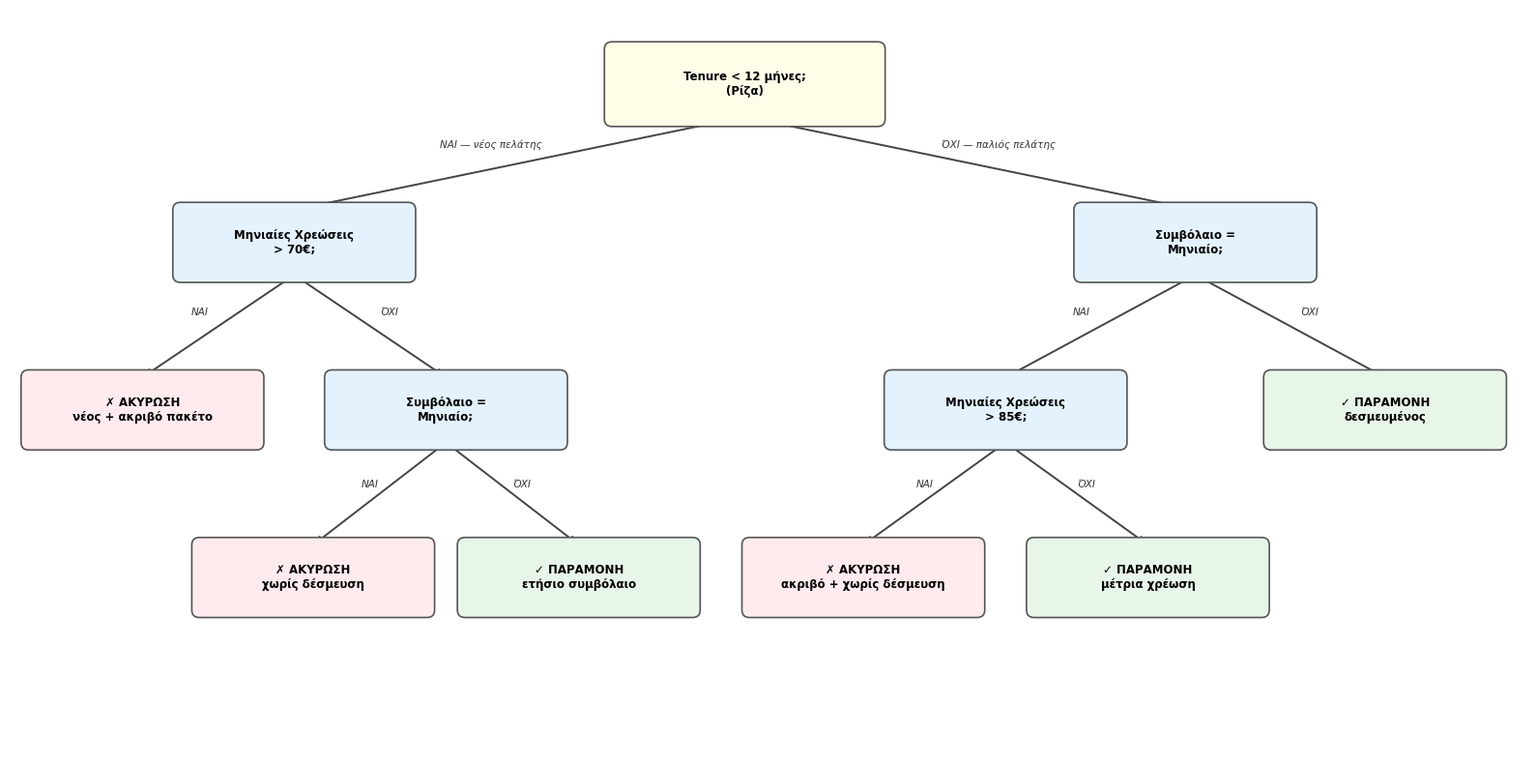

Python code for this plot: (Note: this script raises an exception after producing the figure.)
"""Generates decision_tree.png with fully Greek labels."""
import matplotlib
matplotlib.rcParams['font.family'] = 'DejaVu Sans'
import matplotlib.pyplot as plt
from matplotlib.patches import FancyBboxPatch

fig, ax = plt.subplots(figsize=(16, 8))
ax.set_xlim(0, 16)
ax.set_ylim(0, 8)
ax.axis('off')
fig.patch.set_facecolor('white')

# ── helpers ──────────────────────────────────────────────────────────────────
def node(ax, x, y, text, color, width=2.4, height=0.70, fontsize=8.5):
    box = FancyBboxPatch((x - width/2, y - height/2), width, height,
                         boxstyle="round,pad=0.08",
                         facecolor=color, edgecolor='#555555', linewidth=1.2,
                         zorder=3)
    ax.add_patch(box)
    ax.text(x, y, text, ha='center', va='center', fontsize=fontsize,
            fontweight='bold', zorder=4, multialignment='center')

def arrow(ax, x1, y1, x2, y2, h=0.35):
    ax.annotate('', xy=(x2, y2 + h), xytext=(x1, y1 - h),
                arrowprops=dict(arrowstyle='->', color='#444444', lw=1.4),
                zorder=2)

def edge_label(ax, x, y, text):
    ax.text(x, y, text, ha='center', va='center', fontsize=7.5,
            color='#333333', style='italic', zorder=5)

# ── colours ──────────────────────────────────────────────────────────────────
ROOT   = '#FFFDE7'
INNER  = '#E3F2FD'
CANCEL = '#FFEBEE'
STAY   = '#E8F5E9'

# ── layout (designed bottom-up so parents centre over children) ───────────────
#
# Level 3 (y=1.9): 4 leaves, evenly spaced
L3a_x, L3b_x = 3.2, 6.0   # children of L2b
L3c_x, L3d_x = 9.0, 12.0  # children of L2c

# Level 2 (y=3.7): 2 leaves + 2 inner nodes
L2a_x = 1.4                          # left leaf
L2b_x = (L3a_x + L3b_x) / 2         # 4.6  — centre over its children
L2c_x = (L3c_x + L3d_x) / 2         # 10.5 — centre over its children
L2d_x = 14.5                         # right leaf

# Level 1 (y=5.5)
L1a_x = (L2a_x + L2b_x) / 2         # 3.0
L1b_x = (L2c_x + L2d_x) / 2         # 12.5

# Root (y=7.2)
ROOT_x = (L1a_x + L1b_x) / 2        # 7.75

Y = dict(root=7.2, l1=5.5, l2=3.7, l3=1.9)

# ── nodes ────────────────────────────────────────────────────────────────────
node(ax, ROOT_x, Y['root'], 'Tenure < 12 μήνες;\n(Ρίζα)', ROOT, width=2.8, height=0.75)

node(ax, L1a_x, Y['l1'], 'Μηνιαίες Χρεώσεις\n> 70€;', INNER)
node(ax, L1b_x, Y['l1'], 'Συμβόλαιο =\nΜηνιαίο;', INNER)

node(ax, L2a_x, Y['l2'], '✗ ΑΚΥΡΩΣΗ\nνέος + ακριβό πακέτο', CANCEL)
node(ax, L2b_x, Y['l2'], 'Συμβόλαιο =\nΜηνιαίο;', INNER)
node(ax, L2c_x, Y['l2'], 'Μηνιαίες Χρεώσεις\n> 85€;', INNER)
node(ax, L2d_x, Y['l2'], '✓ ΠΑΡΑΜΟΝΗ\nδεσμευμένος', STAY)

node(ax, L3a_x, Y['l3'], '✗ ΑΚΥΡΩΣΗ\nχωρίς δέσμευση', CANCEL)
node(ax, L3b_x, Y['l3'], '✓ ΠΑΡΑΜΟΝΗ\nετήσιο συμβόλαιο', STAY)
node(ax, L3c_x, Y['l3'], '✗ ΑΚΥΡΩΣΗ\nακριβό + χωρίς δέσμευση', CANCEL)
node(ax, L3d_x, Y['l3'], '✓ ΠΑΡΑΜΟΝΗ\nμέτρια χρέωση', STAY)

# ── arrows ───────────────────────────────────────────────────────────────────
arrow(ax, ROOT_x, Y['root'], L1a_x, Y['l1'])
arrow(ax, ROOT_x, Y['root'], L1b_x, Y['l1'])
arrow(ax, L1a_x,  Y['l1'],  L2a_x, Y['l2'])
arrow(ax, L1a_x,  Y['l1'],  L2b_x, Y['l2'])
arrow(ax, L1b_x,  Y['l1'],  L2c_x, Y['l2'])
arrow(ax, L1b_x,  Y['l1'],  L2d_x, Y['l2'])
arrow(ax, L2b_x,  Y['l2'],  L3a_x, Y['l3'])
arrow(ax, L2b_x,  Y['l2'],  L3b_x, Y['l3'])
arrow(ax, L2c_x,  Y['l2'],  L3c_x, Y['l3'])
arrow(ax, L2c_x,  Y['l2'],  L3d_x, Y['l3'])

# ── edge labels ──────────────────────────────────────────────────────────────
edge_label(ax, (ROOT_x + L1a_x)/2 - 0.3, 6.55, 'ΝΑΙ — νέος πελάτης')
edge_label(ax, (ROOT_x + L1b_x)/2 + 0.3, 6.55, 'ΌΧΙ — παλιός πελάτης')
edge_label(ax, (L1a_x + L2a_x)/2 - 0.2, 4.75, 'ΝΑΙ')
edge_label(ax, (L1a_x + L2b_x)/2 + 0.2, 4.75, 'ΌΧΙ')
edge_label(ax, (L1b_x + L2c_x)/2 - 0.2, 4.75, 'ΝΑΙ')
edge_label(ax, (L1b_x + L2d_x)/2 + 0.2, 4.75, 'ΌΧΙ')
edge_label(ax, (L2b_x + L3a_x)/2 - 0.1, 2.9, 'ΝΑΙ')
edge_label(ax, (L2b_x + L3b_x)/2 + 0.1, 2.9, 'ΌΧΙ')
edge_label(ax, (L2c_x + L3c_x)/2 - 0.1, 2.9, 'ΝΑΙ')
edge_label(ax, (L2c_x + L3d_x)/2 + 0.1, 2.9, 'ΌΧΙ')

out = '/home/rg/Teaching/uniwa/dss-data-analytics/img/lec6/decision_tree.png'
plt.tight_layout()
plt.savefig(out, dpi=150, bbox_inches='tight', facecolor='white')
print(f'Saved → {out}')
